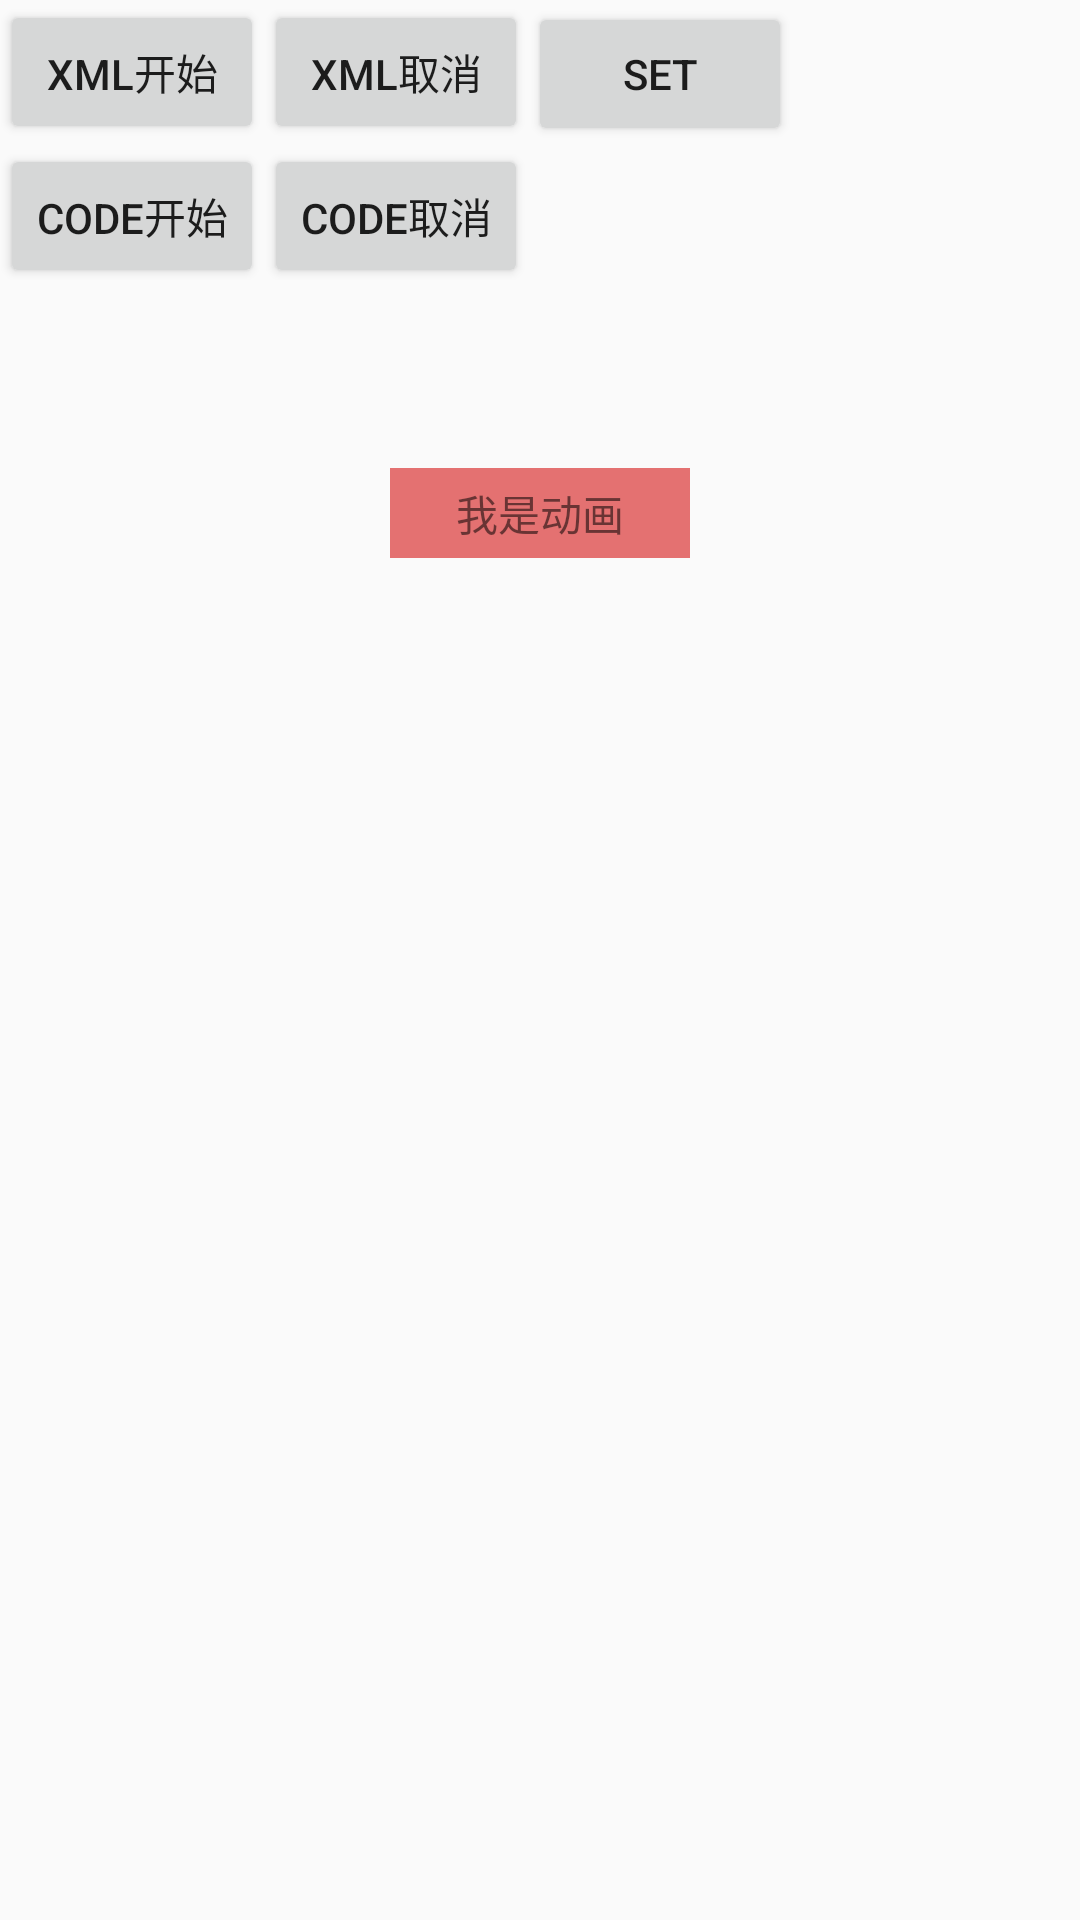

Reconstruct the res/layout file that produces this screen, plus the resources it refers to.
<!-- AndroidManifest.xml: application theme AppTheme -->
<!-- res/layout/act_scale.xml -->
<?xml version="1.0" encoding="utf-8"?>
<LinearLayout
    xmlns:android="http://schemas.android.com/apk/res/android"
    android:layout_width="match_parent"
    android:layout_height="match_parent"
    android:orientation="vertical">

    <LinearLayout
        android:layout_width="match_parent"
        android:layout_height="wrap_content"
        android:orientation="horizontal">

        <Button
            android:id="@+id/xml_bt_start"
            android:layout_width="wrap_content"
            android:layout_height="wrap_content"
            android:text="xml开始"/>

        <Button
            android:id="@+id/xml_bt_cancel"
            android:layout_width="wrap_content"
            android:layout_height="wrap_content"
            android:text="xml取消"/>

        <Button
            android:id="@+id/xml_bt_set"
            android:layout_width="wrap_content"
            android:layout_height="wrap_content"
            android:text="set"/>

    </LinearLayout>

    <LinearLayout
        android:layout_width="match_parent"
        android:layout_height="wrap_content"
        android:orientation="horizontal">

        <Button
            android:id="@+id/code_bt_start"
            android:layout_width="wrap_content"
            android:layout_height="wrap_content"
            android:text="code开始"/>

        <Button
            android:id="@+id/code_bt_cancel"
            android:layout_width="wrap_content"
            android:layout_height="wrap_content"
            android:text="code取消"/>

    </LinearLayout>

    <TextView
        android:id="@+id/anim_tv"
        android:layout_width="100dp"
        android:layout_height="30dp"
        android:layout_marginTop="60dp"
        android:background="#e47171"
        android:gravity="center"
        android:layout_gravity="center_horizontal"
        android:text="我是动画"/>

</LinearLayout>
<!-- resources referenced by this layout -->
<resources>
  <style name="AppTheme" parent="Theme.AppCompat.Light.DarkActionBar">
          
          <item name="colorPrimary">@color/colorPrimary</item>
          <item name="colorPrimaryDark">@color/colorPrimaryDark</item>
          <item name="colorAccent">@color/colorAccent</item>
          <item name="android:windowContentTransitions">true</item>
      </style>
  <!-- not gathered from this repository: default colours our renderer supplied (Android Studio template values) -->
  <color name="colorPrimary">#FF6200EE</color>
  <color name="colorPrimaryDark">#FF3700B3</color>
  <color name="colorAccent">#FF03DAC5</color>
</resources>
